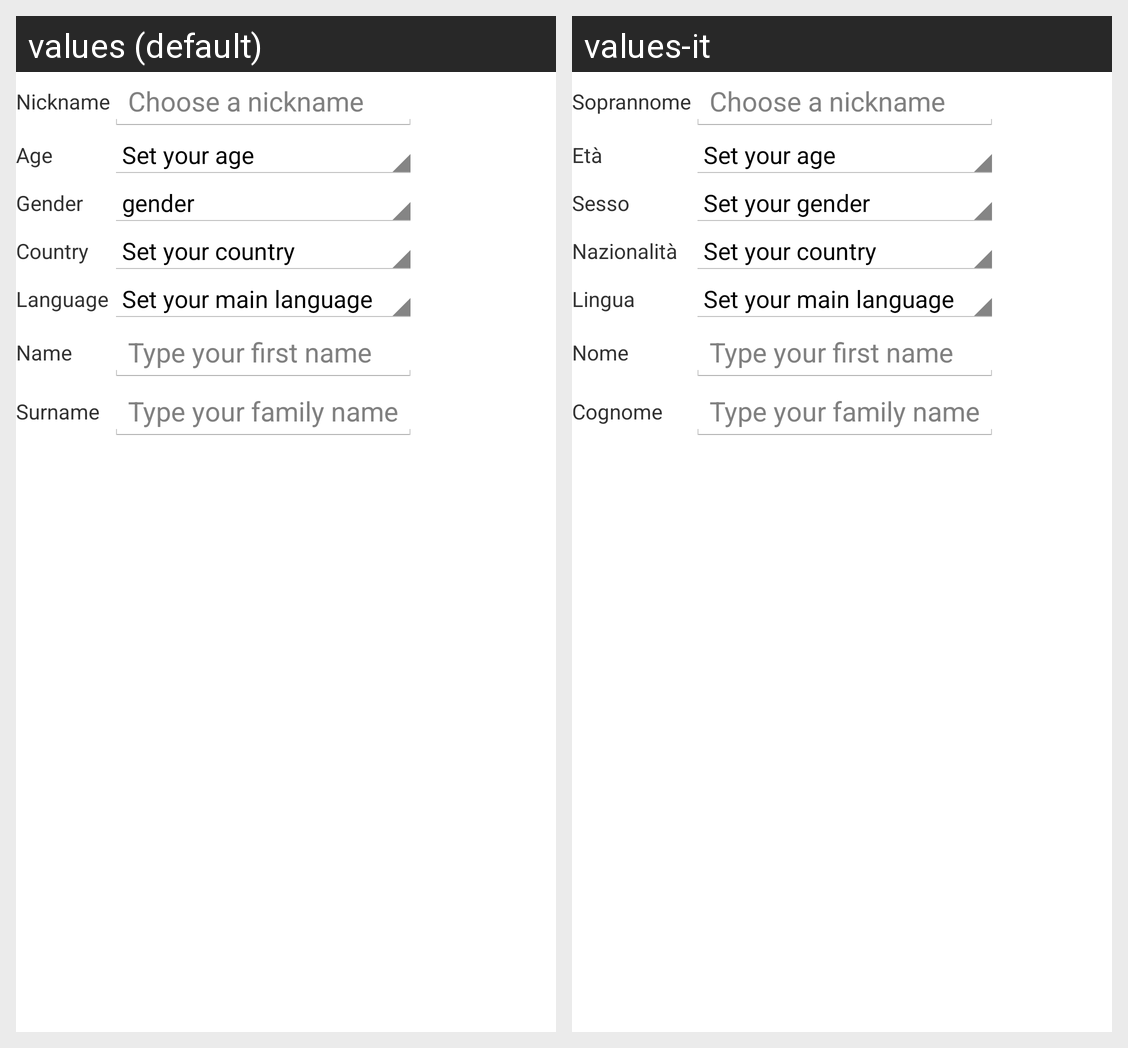

This grid shows one Android layout under two languages. Give, for every string resource on the screen, its name, the default text and each shown locale's text.
Android screen res/layout/tab_data.xml rendered under 2 locales, left to right: values (default), values-it. Device: Nexus 5 (rendered at 1080×1920; each locale shown at half size, 540×960, under a caption strip naming it); theme AppTheme.
Strings drawn on this screen, with the default value and each locale's value (text and hints the layout hard-codes, and strings that could not be matched under every locale, appear in the picture but are not listed):

edit_profile_label_nickname_text
  values: Nickname
  values-it: Soprannome

edit_profile_field_nickname_hint
  values: Choose a nickname
  values-it: Choose a nickname

edit_profile_label_age_text
  values: Age
  values-it: Età

edit_profile_spinner_age_prompt
  values: Set your age
  values-it: Set your age

edit_profile_label_gender_text
  values: Gender
  values-it: Sesso

edit_profile_spinner_gender_prompt
  values: gender
  values-it: Set your gender

edit_profile_label_country_text
  values: Country
  values-it: Nazionalità

edit_profile_spinner_country_prompt
  values: Set your country
  values-it: Set your country

edit_profile_label_language_text
  values: Language
  values-it: Lingua

edit_profile_spinner_language_prompt
  values: Set your main language
  values-it: Set your main language

edit_profile_label_name_text
  values: Name
  values-it: Nome

edit_profile_field_name_hint
  values: Type your first name
  values-it: Type your first name

edit_profile_label_surname_text
  values: Surname
  values-it: Cognome

edit_profile_field_surname_hint
  values: Type your family name
  values-it: Type your family name
